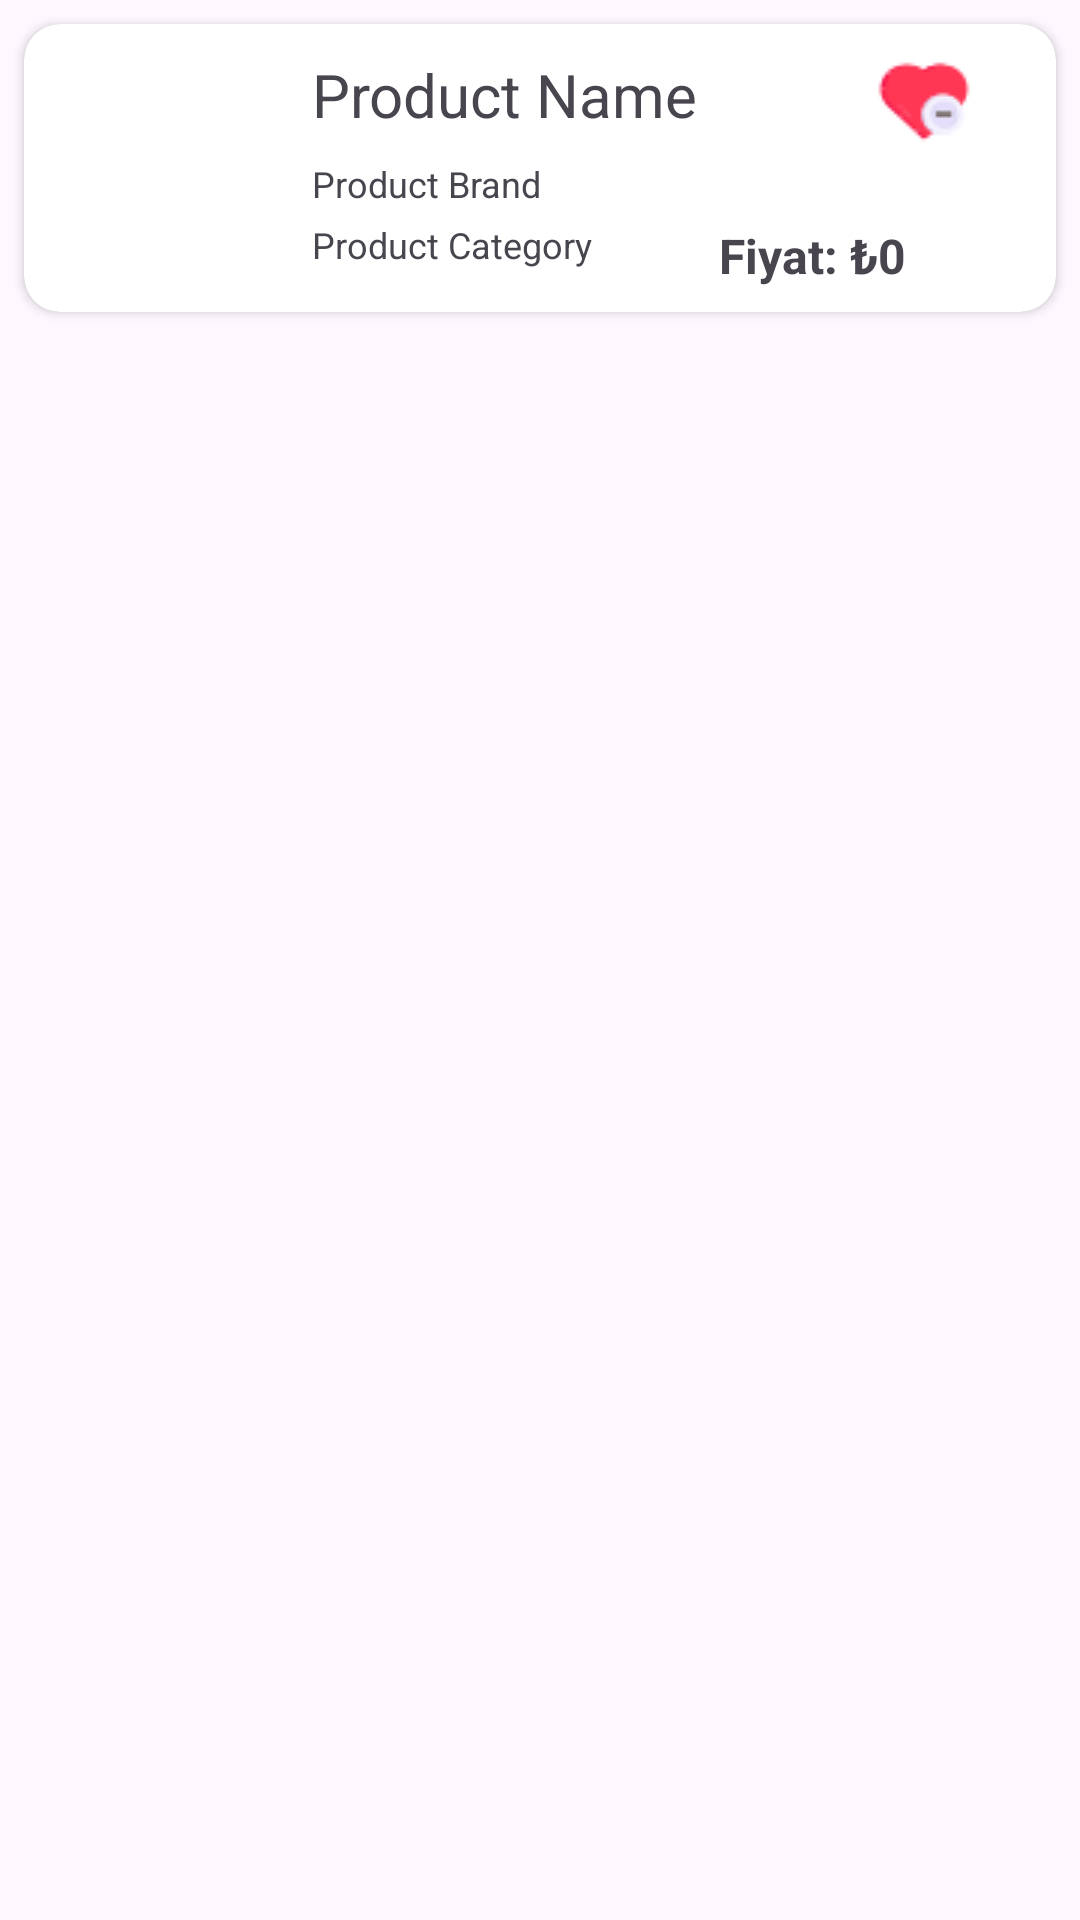

Here is an Android app screen rendered from its layout file. Give the layout XML and the strings, colors and styles it references.
<!-- AndroidManifest.xml: application theme Theme.Shopn -->
<!-- res/layout/favorite_design.xml -->
<?xml version="1.0" encoding="utf-8"?>
<androidx.constraintlayout.widget.ConstraintLayout
    xmlns:android="http://schemas.android.com/apk/res/android"
    xmlns:app="http://schemas.android.com/apk/res-auto"
    android:layout_width="match_parent"
    android:layout_height="wrap_content">
    <androidx.cardview.widget.CardView
        android:id="@+id/cardViewFavoriteItem"
        android:layout_width="0dp"
        android:layout_height="wrap_content"
        android:layout_marginStart="8dp"
        android:layout_marginTop="8dp"
        android:layout_marginEnd="8dp"
        android:layout_marginBottom="8dp"
        app:cardCornerRadius="12dp"
        android:elevation="4dp"
        app:layout_constraintEnd_toEndOf="parent"
        app:layout_constraintStart_toStartOf="parent"
        app:layout_constraintTop_toTopOf="parent">

        <androidx.constraintlayout.widget.ConstraintLayout
            android:layout_width="match_parent"
            android:layout_height="wrap_content">

            <ImageView
                android:id="@+id/imageViewProduct"
                android:layout_width="64dp"
                android:layout_height="64dp"
                android:layout_marginStart="16dp"
                android:layout_marginTop="16dp"
                android:layout_marginBottom="16dp"
                app:layout_constraintBottom_toBottomOf="parent"
                app:layout_constraintStart_toStartOf="parent"
                app:layout_constraintTop_toTopOf="parent"
                app:srcCompat="@drawable/no_product" />

            <TextView
                android:id="@+id/textViewName"
                android:layout_width="wrap_content"
                android:layout_height="wrap_content"
                android:layout_marginStart="16dp"
                android:layout_marginTop="10dp"
                android:text="Product Name"
                android:textSize="20sp"
                app:layout_constraintStart_toEndOf="@+id/imageViewProduct"
                app:layout_constraintTop_toTopOf="parent" />

            <TextView
                android:id="@+id/textViewBrand"
                android:layout_width="wrap_content"
                android:layout_height="wrap_content"
                android:layout_marginStart="16dp"
                android:layout_marginTop="8dp"
                android:text="Product Brand"
                android:textSize="12sp"
                app:layout_constraintStart_toEndOf="@+id/imageViewProduct"
                app:layout_constraintTop_toBottomOf="@+id/textViewName" />

            <TextView
                android:id="@+id/textViewCategory"
                android:layout_width="wrap_content"
                android:layout_height="wrap_content"
                android:layout_marginStart="16dp"
                android:layout_marginTop="4dp"
                android:text="Product Category"
                android:textSize="12sp"
                app:layout_constraintStart_toEndOf="@+id/imageViewProduct"
                app:layout_constraintTop_toBottomOf="@+id/textViewBrand" />

            <TextView
                android:id="@+id/textViewPrice"
                android:layout_width="wrap_content"
                android:layout_height="wrap_content"
                android:layout_marginEnd="50dp"
                android:layout_marginBottom="8dp"
                android:text="Fiyat: ₺0"
                android:textSize="16sp"
                android:textStyle="bold"
                app:layout_constraintBottom_toBottomOf="parent"
                app:layout_constraintEnd_toEndOf="parent" />


            <ImageButton
                android:id="@+id/imageButtonRemove"
                android:layout_width="wrap_content"
                android:layout_height="wrap_content"
                android:layout_marginEnd="16dp"
                android:backgroundTint="@color/white"
                app:layout_constraintEnd_toEndOf="parent"
                app:layout_constraintTop_toTopOf="parent"
                app:srcCompat="@drawable/remove_favorites" />

        </androidx.constraintlayout.widget.ConstraintLayout>
    </androidx.cardview.widget.CardView>
</androidx.constraintlayout.widget.ConstraintLayout>
<!-- resources referenced by this layout -->
<resources>
  <color name="white">#FFFFFFFF</color>
  <!-- drawable remove_favorites: png bitmap (drawable, 1303 bytes) -->
  <style name="Theme.Shopn" parent="Base.Theme.Shopn" />
  <style name="Base.Theme.Shopn" parent="Theme.Material3.DayNight.NoActionBar">
          
          <item name="colorPrimary">@color/my_light_primary</item>
  
      </style>
  <color name="my_light_primary">#1C89D9</color>
</resources>
